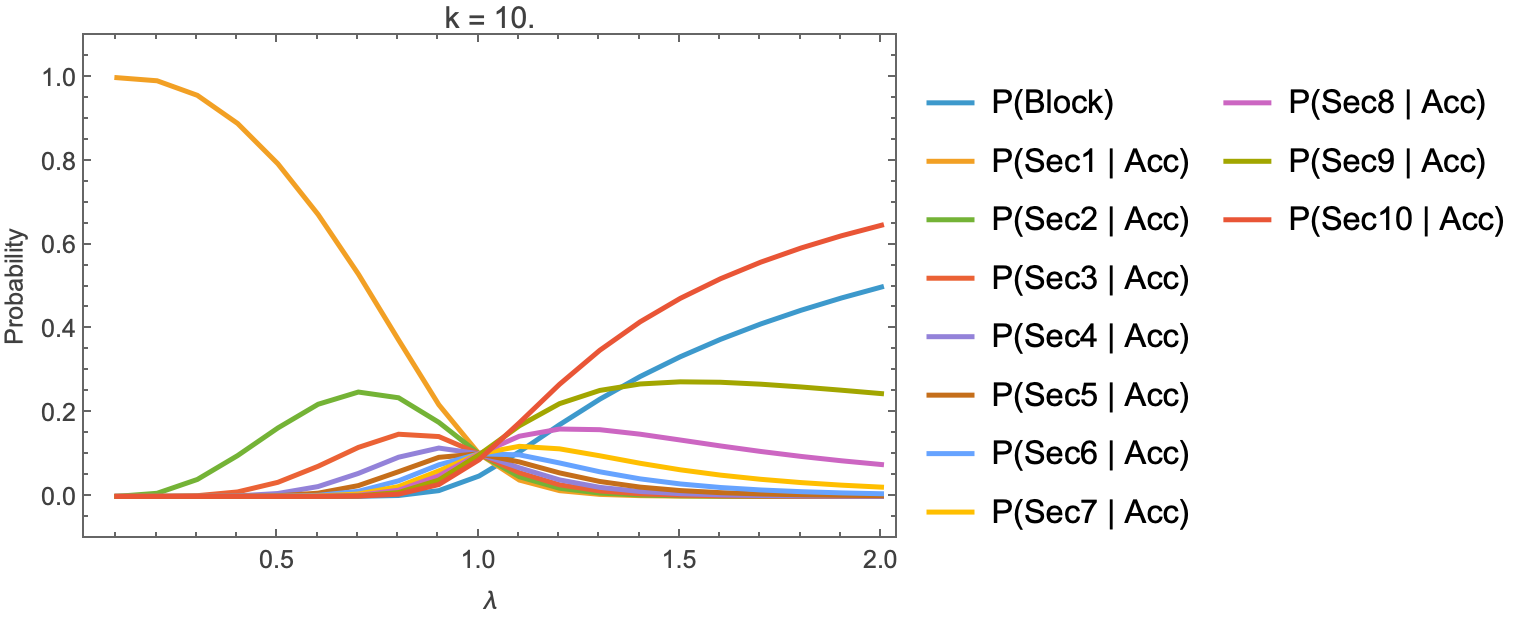

Values plotted in this chart, from the file beside it:
lambda, mu, capacity, k, P(Block), P(Sec1 | Acc), P(Sec2 | Acc), P(Sec3 | Acc), P(Sec4 | Acc), P(Sec5 | Acc), P(Sec6 | Acc), P(Sec7 | Acc), P(Sec8 | Acc), P(Sec9 | Acc), P(Sec10 | Acc), P(Sec1), P(Sec2), P(Sec3), P(Sec4), P(Sec5), P(Sec6), P(Sec7), P(Sec8), P(Sec9)
0.1, 0.005682, 1760, 10, -3.0894958900212766e-13, 0.9999, 0.00005973, 3.54166916850458e-9, -2.2358791613798172e-11, -1.927876966182613e-11, -1.6000854192718198e-11, -1.2727937187428277e-11, -9.463704826404901e-12, -6.203829906047055e-12, -2.9565715449325687e-12, 0.9999, 0.00005973, 3.541669168505674e-9, -2.2358791613805077e-11, -1.9278769661832084e-11, -1.6000854192723142e-11, -1.2727937187432208e-11, -9.463704826407824e-12, -6.203829906048971e-12
0.2, 0.005682, 1760, 10, 2.345979855690461e-13, 0.9925, 0.007436, 0.00005572, 4.1745580919830955e-7, 3.136112445247567e-9, 3.04482544761452e-11, 5.769786592134449e-12, 4.174462743523751e-12, 2.7633860504772018e-12, 1.3730834080800226e-12, 0.9925, 0.007436, 0.00005572, 4.1745580919821156e-7, 3.136112445246831e-9, 3.0448254476138055e-11, 5.769786592133095e-12, 4.1744627435227714e-12, 2.763386050476553e-12
0.3, 0.005682, 1760, 10, 1.1581405322605431e-12, 0.9577, 0.04048, 0.001711, 0.0000723, 0.000003055, 1.2915782475538604e-7, 5.4778725380835776e-9, 2.4607310506896607e-10, 2.020789079421914e-11, 5.965241488847664e-12, 0.9577, 0.04048, 0.001711, 0.0000723, 0.000003055, 1.2915782475523646e-7, 5.477872538077233e-9, 2.4607310506868105e-10, 2.0207890794195736e-11
0.4, 0.005682, 1760, 10, 1.8232864705341155e-10, 0.8906, 0.09746, 0.01066, 0.001167, 0.0001277, 0.00001398, 0.000001529, 1.6738757808607636e-7, 1.8318177639790292e-8, 1.9823795315782326e-9, 0.8906, 0.09746, 0.01066, 0.001167, 0.0001277, 0.00001398, 0.000001529, 1.673875780555568e-7, 1.8318177636450365e-8
0.5, 0.005682, 1760, 10, 8.015606638994704e-8, 0.7943, 0.1634, 0.0336, 0.006909, 0.001421, 0.0002922, 0.00006009, 0.00001236, 0.000002535, 5.054788871035063e-7, 0.7943, 0.1634, 0.0336, 0.006909, 0.001421, 0.0002922, 0.00006009, 0.00001236, 0.000002535
0.6, 0.005682, 1760, 10, 0.00000637, 0.6732, 0.22, 0.07189, 0.02349, 0.007677, 0.002509, 0.0008197, 0.0002678, 0.00008708, 0.00002709, 0.6732, 0.22, 0.07189, 0.02349, 0.007677, 0.002509, 0.0008197, 0.0002678, 0.00008708
0.7, 0.005682, 1760, 10, 0.0001723, 0.531, 0.2492, 0.1169, 0.05488, 0.02576, 0.01209, 0.005673, 0.002661, 0.001238, 0.0005427, 0.5309, 0.2492, 0.1169, 0.05487, 0.02575, 0.01209, 0.005672, 0.00266, 0.001238
0.8, 0.005682, 1760, 10, 0.00214, 0.3735, 0.2355, 0.1485, 0.09359, 0.059, 0.0372, 0.02345, 0.01477, 0.009196, 0.005309, 0.3727, 0.235, 0.1481, 0.09339, 0.05887, 0.03712, 0.0234, 0.01474, 0.009176
0.9, 0.005682, 1760, 10, 0.01377, 0.2189, 0.1769, 0.1429, 0.1154, 0.09326, 0.07535, 0.06088, 0.04911, 0.03901, 0.0283, 0.2159, 0.1744, 0.1409, 0.1138, 0.09198, 0.07431, 0.06004, 0.04843, 0.03847
1, 0.005682, 1760, 10, 0.04864, 0.1017, 0.1017, 0.1017, 0.1017, 0.1017, 0.1017, 0.1017, 0.1015, 0.09927, 0.08747, 0.09674, 0.09674, 0.09674, 0.09674, 0.09674, 0.09674, 0.09674, 0.09653, 0.09444
1.1, 0.005682, 1760, 10, 0.1064, 0.03901, 0.04702, 0.05667, 0.0683, 0.08232, 0.09921, 0.1196, 0.1437, 0.1685, 0.1757, 0.03487, 0.04202, 0.05064, 0.06104, 0.07356, 0.08866, 0.1069, 0.1284, 0.1506
1.2, 0.005682, 1760, 10, 0.1712, 0.01371, 0.0195, 0.02774, 0.03946, 0.05613, 0.07984, 0.1135, 0.1609, 0.2215, 0.2677, 0.01137, 0.01617, 0.02299, 0.03271, 0.04652, 0.06617, 0.09411, 0.1333, 0.1836
1.3, 0.005682, 1760, 10, 0.2321, 0.0048, 0.007922, 0.01307, 0.02158, 0.03561, 0.05878, 0.097, 0.1593, 0.253, 0.3489, 0.003686, 0.006083, 0.01004, 0.01657, 0.02735, 0.04514, 0.07449, 0.1223, 0.1943
1.4, 0.005682, 1760, 10, 0.2861, 0.001745, 0.003295, 0.006222, 0.01175, 0.02219, 0.04191, 0.07914, 0.1486, 0.2685, 0.4167, 0.001246, 0.002352, 0.004442, 0.008388, 0.01584, 0.02992, 0.0565, 0.1061, 0.1916
1.5, 0.005682, 1760, 10, 0.3335, 0.0006689, 0.001429, 0.003051, 0.006517, 0.01392, 0.02974, 0.0635, 0.1347, 0.2736, 0.4729, 0.0004458, 0.0009522, 0.002034, 0.004344, 0.009278, 0.01982, 0.04232, 0.08976, 0.1824
1.6, 0.005682, 1760, 10, 0.375, 0.0002713, 0.0006489, 0.001552, 0.003713, 0.00888, 0.02124, 0.0508, 0.1205, 0.2726, 0.5198, 0.0001696, 0.0004056, 0.00097, 0.00232, 0.00555, 0.01328, 0.03175, 0.07531, 0.1703
1.7, 0.005682, 1760, 10, 0.4118, 0.0001162, 0.0003087, 0.0008198, 0.002177, 0.005783, 0.01536, 0.0408, 0.1073, 0.268, 0.5594, 0.00006836, 0.0001816, 0.0004822, 0.001281, 0.003402, 0.009038, 0.024, 0.06312, 0.1576
1.8, 0.005682, 1760, 10, 0.4445, 0.00005237, 0.0001533, 0.0004489, 0.001314, 0.003848, 0.01127, 0.03298, 0.09549, 0.2613, 0.5931, 0.0000291, 0.00008518, 0.0002494, 0.0007301, 0.002138, 0.006261, 0.01832, 0.05305, 0.1452
1.9, 0.005682, 1760, 10, 0.4737, 0.00002473, 0.00007929, 0.0002542, 0.0008152, 0.002614, 0.008386, 0.02688, 0.0851, 0.2536, 0.6222, 0.00001301, 0.00004173, 0.0001338, 0.0004291, 0.001376, 0.004414, 0.01415, 0.04479, 0.1335
2, 0.005682, 1760, 10, 0.5, 0.00001218, 0.00004253, 0.0001485, 0.0005187, 0.001812, 0.006329, 0.02209, 0.07606, 0.2454, 0.6476, 0.000006089, 0.00002127, 0.00007426, 0.0002593, 0.0009058, 0.003165, 0.01105, 0.03803, 0.1227
